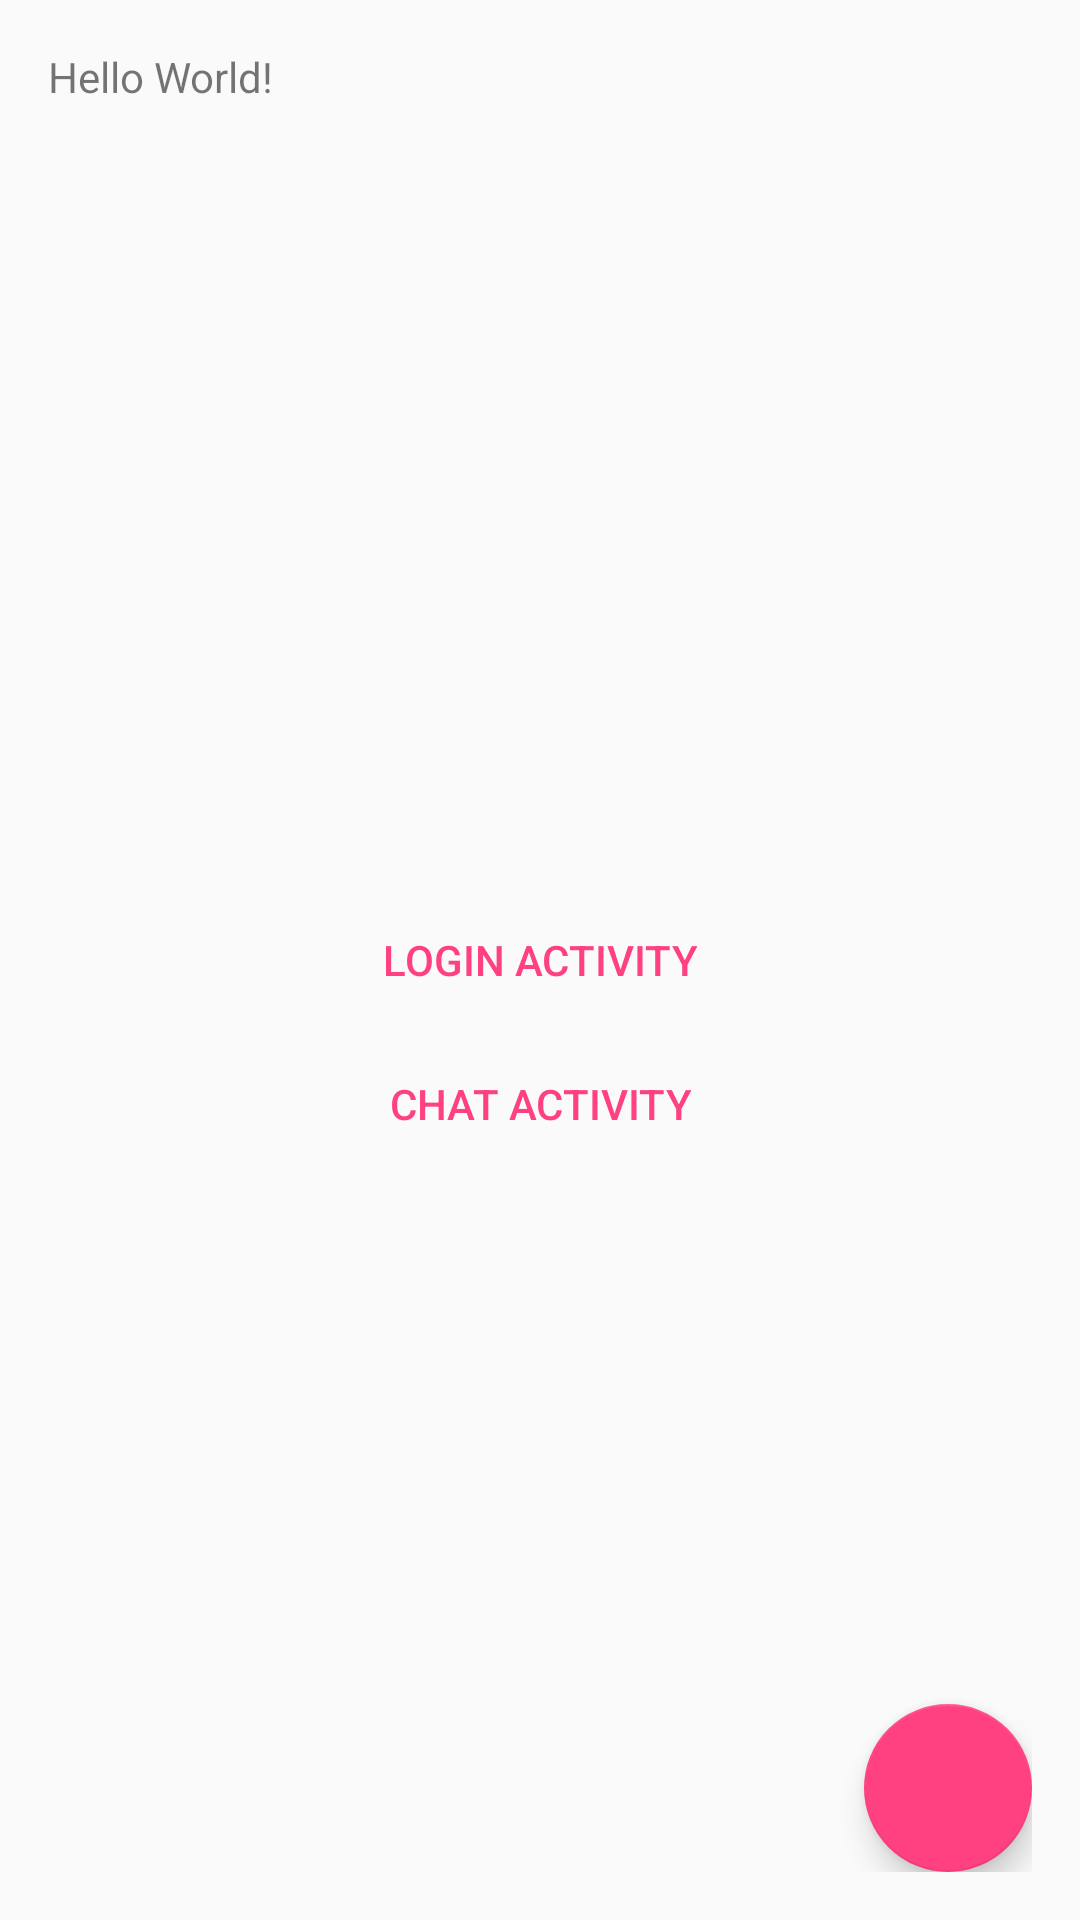

Reconstruct the res/layout file that produces this screen, plus the resources it refers to.
<!-- AndroidManifest.xml: application theme AppTheme -->
<!-- res/layout/activity_main.xml -->
<?xml version="1.0" encoding="utf-8"?>
<RelativeLayout xmlns:android="http://schemas.android.com/apk/res/android"
    xmlns:tools="http://schemas.android.com/tools"
    android:id="@+id/activity_main"
    android:layout_width="match_parent"
    android:layout_height="match_parent"
    android:paddingBottom="@dimen/activity_vertical_margin"
    android:paddingLeft="@dimen/activity_horizontal_margin"
    android:paddingRight="@dimen/activity_horizontal_margin"
    android:paddingTop="@dimen/activity_vertical_margin"
    tools:context="com.metacrazie.chat.ui.MainActivity">

    <TextView
        android:layout_width="wrap_content"
        android:layout_height="wrap_content"
        android:text="Hello World!" />

    <android.support.v7.widget.AppCompatButton
        android:layout_centerInParent="true"
        style="@style/Widget.AppCompat.Button.Borderless.Colored"
        android:text="Login activity"
        android:id="@+id/login_btn"
        android:layout_width="match_parent"
        android:layout_height="wrap_content" />

    <android.support.design.widget.FloatingActionButton
        android:layout_width="wrap_content"
        android:layout_height="wrap_content"
        android:src="@drawable/add"
        android:layout_alignParentBottom="true"
        android:layout_alignParentEnd="true"/>

    <android.support.v7.widget.AppCompatButton
        style="@style/Widget.AppCompat.Button.Borderless.Colored"
        android:text="Chat activity"
        android:id="@+id/chat_btn"
        android:layout_width="match_parent"
        android:layout_height="wrap_content"
        android:layout_below="@id/login_btn" />
</RelativeLayout>
<!-- resources referenced by this layout -->
<resources>
  <dimen name="activity_horizontal_margin">16dp</dimen>
  <dimen name="activity_vertical_margin">16dp</dimen>
  <style name="AppTheme" parent="Theme.AppCompat.Light.DarkActionBar">
          
          <item name="colorPrimary">@color/colorPrimary</item>
          <item name="colorPrimaryDark">@color/colorPrimaryDark</item>
          <item name="colorAccent">@color/colorAccent</item>
      </style>
  <color name="colorPrimary">#3f51b5</color>
  <color name="colorPrimaryDark">#303F9F</color>
  <color name="colorAccent">#FF4081</color>
</resources>
